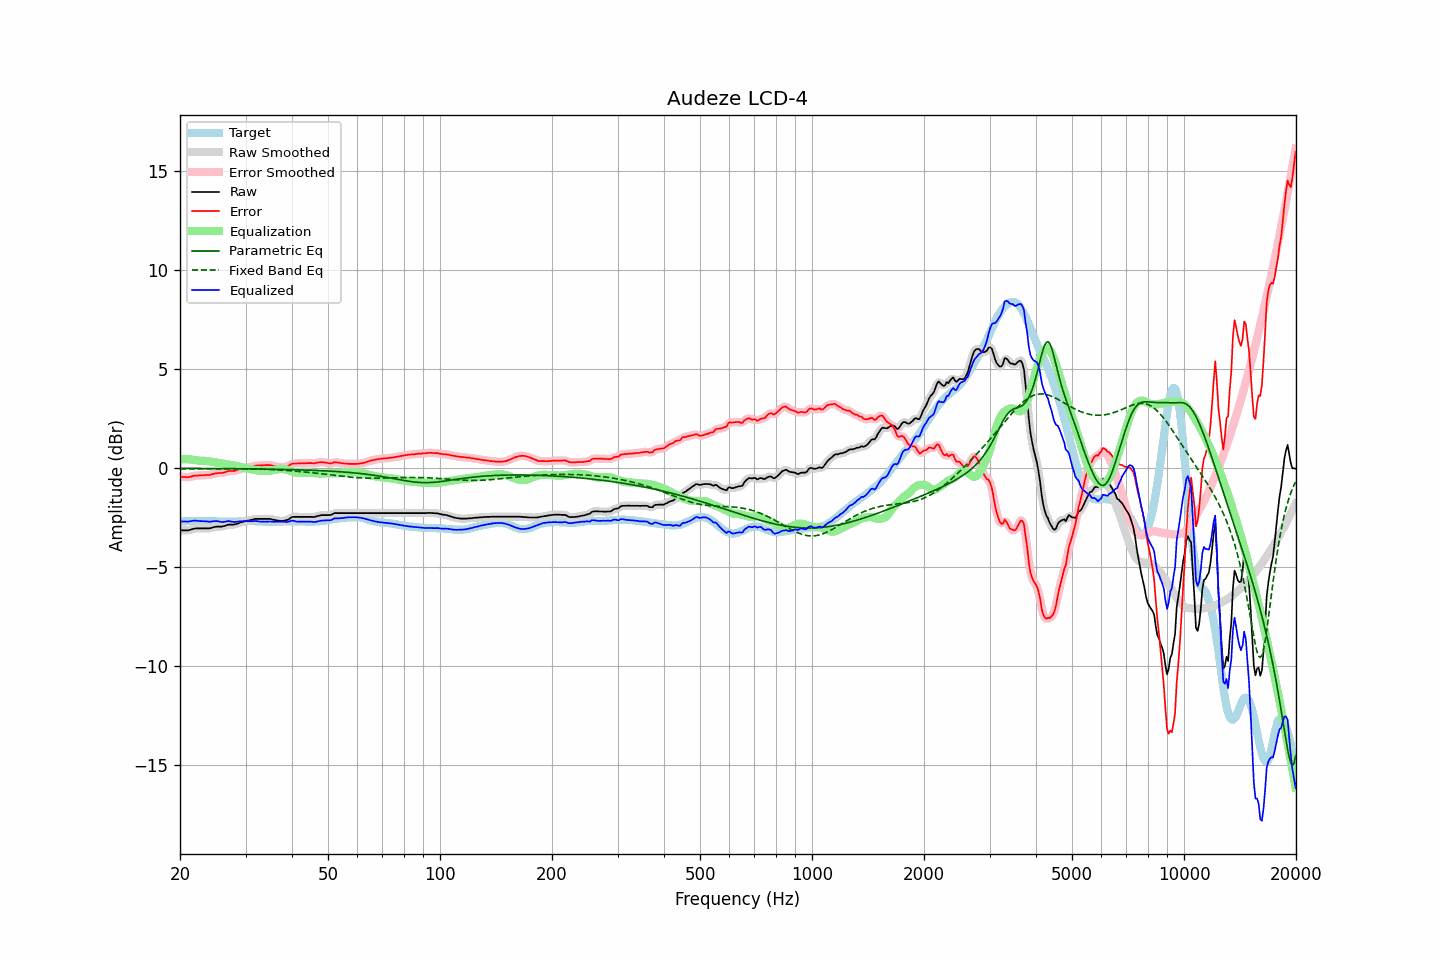

Source data for this figure (header and first rows):
frequency, raw, error, smoothed, error_smoothed, equalization, parametric_eq, fixed_band_eq, equalized_raw, equalized_smoothed, target
20.00, -3.14, -0.43, -3.14, -0.43, 0.45, -0.02, -0.04, -2.69, -2.69, -2.71
20.20, -3.14, -0.44, -3.15, -0.44, 0.45, -0.02, -0.04, -2.69, -2.70, -2.70
20.40, -3.14, -0.45, -3.15, -0.45, 0.45, -0.02, -0.04, -2.69, -2.70, -2.69
20.61, -3.14, -0.45, -3.15, -0.46, 0.45, -0.02, -0.04, -2.70, -2.70, -2.69
20.81, -3.14, -0.46, -3.14, -0.46, 0.44, -0.02, -0.04, -2.70, -2.70, -2.68
21.02, -3.14, -0.46, -3.14, -0.46, 0.44, -0.02, -0.04, -2.70, -2.70, -2.68
21.23, -3.12, -0.45, -3.12, -0.45, 0.43, -0.02, -0.04, -2.69, -2.69, -2.67
21.44, -3.10, -0.43, -3.10, -0.43, 0.43, -0.02, -0.04, -2.68, -2.67, -2.67
21.66, -3.07, -0.40, -3.08, -0.41, 0.42, -0.02, -0.04, -2.66, -2.66, -2.67
21.87, -3.05, -0.38, -3.06, -0.39, 0.40, -0.02, -0.04, -2.65, -2.65, -2.67
22.09, -3.04, -0.38, -3.05, -0.38, 0.39, -0.02, -0.04, -2.65, -2.66, -2.66
22.31, -3.04, -0.38, -3.04, -0.38, 0.38, -0.02, -0.04, -2.66, -2.66, -2.66
22.54, -3.04, -0.37, -3.04, -0.37, 0.37, -0.02, -0.04, -2.67, -2.67, -2.67
22.76, -3.04, -0.36, -3.04, -0.37, 0.37, -0.02, -0.04, -2.68, -2.68, -2.68
22.99, -3.04, -0.36, -3.04, -0.36, 0.36, -0.02, -0.04, -2.68, -2.68, -2.68
23.22, -3.04, -0.36, -3.04, -0.36, 0.36, -0.02, -0.04, -2.68, -2.68, -2.68
23.45, -3.04, -0.35, -3.04, -0.36, 0.36, -0.02, -0.04, -2.69, -2.69, -2.69
23.69, -3.04, -0.35, -3.05, -0.36, 0.35, -0.02, -0.04, -2.70, -2.70, -2.69
23.92, -3.04, -0.35, -3.04, -0.35, 0.34, -0.02, -0.04, -2.71, -2.70, -2.69
24.16, -3.03, -0.34, -3.03, -0.34, 0.33, -0.03, -0.04, -2.71, -2.70, -2.69
24.40, -3.00, -0.31, -3.01, -0.32, 0.31, -0.03, -0.04, -2.69, -2.69, -2.69
24.65, -2.98, -0.29, -2.98, -0.29, 0.30, -0.03, -0.04, -2.68, -2.68, -2.69
24.89, -2.96, -0.27, -2.97, -0.27, 0.29, -0.03, -0.04, -2.68, -2.68, -2.69
25.14, -2.95, -0.26, -2.96, -0.26, 0.28, -0.03, -0.04, -2.68, -2.68, -2.69
25.39, -2.95, -0.25, -2.95, -0.26, 0.26, -0.03, -0.04, -2.69, -2.69, -2.70
25.65, -2.95, -0.25, -2.95, -0.25, 0.25, -0.03, -0.04, -2.71, -2.71, -2.70
25.91, -2.95, -0.25, -2.95, -0.25, 0.23, -0.03, -0.04, -2.72, -2.72, -2.70
26.16, -2.93, -0.23, -2.94, -0.23, 0.22, -0.03, -0.04, -2.72, -2.72, -2.70
26.43, -2.91, -0.21, -2.91, -0.21, 0.21, -0.03, -0.04, -2.71, -2.70, -2.70
26.69, -2.88, -0.18, -2.88, -0.18, 0.19, -0.03, -0.04, -2.69, -2.69, -2.70
26.96, -2.85, -0.15, -2.86, -0.16, 0.18, -0.03, -0.04, -2.67, -2.68, -2.70
27.23, -2.85, -0.15, -2.85, -0.15, 0.17, -0.03, -0.04, -2.69, -2.69, -2.70
27.50, -2.85, -0.15, -2.85, -0.15, 0.15, -0.03, -0.04, -2.70, -2.70, -2.70
27.77, -2.85, -0.15, -2.85, -0.15, 0.14, -0.03, -0.04, -2.71, -2.71, -2.70
28.05, -2.84, -0.14, -2.84, -0.14, 0.12, -0.04, -0.04, -2.72, -2.72, -2.70
28.33, -2.82, -0.12, -2.82, -0.12, 0.11, -0.04, -0.04, -2.71, -2.71, -2.70
28.62, -2.79, -0.09, -2.79, -0.10, 0.09, -0.04, -0.04, -2.70, -2.70, -2.70
28.90, -2.76, -0.07, -2.76, -0.07, 0.07, -0.04, -0.04, -2.69, -2.69, -2.69
29.19, -2.73, -0.04, -2.74, -0.05, 0.05, -0.04, -0.04, -2.68, -2.68, -2.69
29.48, -2.71, -0.02, -2.71, -0.03, 0.03, -0.04, -0.04, -2.68, -2.68, -2.69
29.78, -2.69, -0.01, -2.69, -0.01, 0.01, -0.04, -0.04, -2.68, -2.68, -2.68
30.08, -2.67, 0.01, -2.67, 0.01, -0.01, -0.04, -0.04, -2.68, -2.68, -2.68
30.38, -2.65, 0.03, -2.66, 0.02, -0.03, -0.04, -0.04, -2.68, -2.69, -2.68
30.68, -2.64, 0.04, -2.64, 0.04, -0.05, -0.04, -0.04, -2.69, -2.69, -2.68
30.99, -2.62, 0.06, -2.62, 0.06, -0.06, -0.04, -0.04, -2.69, -2.69, -2.68
31.30, -2.60, 0.08, -2.60, 0.08, -0.08, -0.05, -0.05, -2.68, -2.68, -2.68
31.61, -2.58, 0.10, -2.58, 0.10, -0.09, -0.05, -0.05, -2.68, -2.68, -2.68
31.93, -2.56, 0.12, -2.57, 0.11, -0.11, -0.05, -0.05, -2.67, -2.68, -2.68
32.24, -2.56, 0.13, -2.56, 0.12, -0.12, -0.05, -0.05, -2.68, -2.68, -2.69
32.57, -2.56, 0.13, -2.56, 0.13, -0.13, -0.05, -0.05, -2.69, -2.69, -2.69
32.89, -2.56, 0.13, -2.56, 0.13, -0.14, -0.05, -0.06, -2.70, -2.70, -2.69
33.22, -2.56, 0.14, -2.56, 0.13, -0.14, -0.05, -0.06, -2.71, -2.71, -2.70
33.55, -2.56, 0.14, -2.56, 0.14, -0.15, -0.05, -0.06, -2.71, -2.71, -2.70
33.89, -2.56, 0.15, -2.56, 0.15, -0.15, -0.05, -0.06, -2.71, -2.71, -2.71
34.23, -2.56, 0.15, -2.56, 0.15, -0.14, -0.06, -0.07, -2.71, -2.71, -2.71
34.57, -2.56, 0.15, -2.56, 0.15, -0.14, -0.06, -0.07, -2.70, -2.70, -2.71
34.92, -2.56, 0.15, -2.57, 0.14, -0.13, -0.06, -0.07, -2.70, -2.70, -2.71
35.27, -2.58, 0.13, -2.58, 0.13, -0.12, -0.06, -0.08, -2.70, -2.71, -2.71
35.62, -2.60, 0.11, -2.60, 0.11, -0.11, -0.06, -0.08, -2.71, -2.71, -2.71
35.97, -2.62, 0.09, -2.62, 0.09, -0.09, -0.06, -0.09, -2.72, -2.71, -2.71
... 635 more rows
